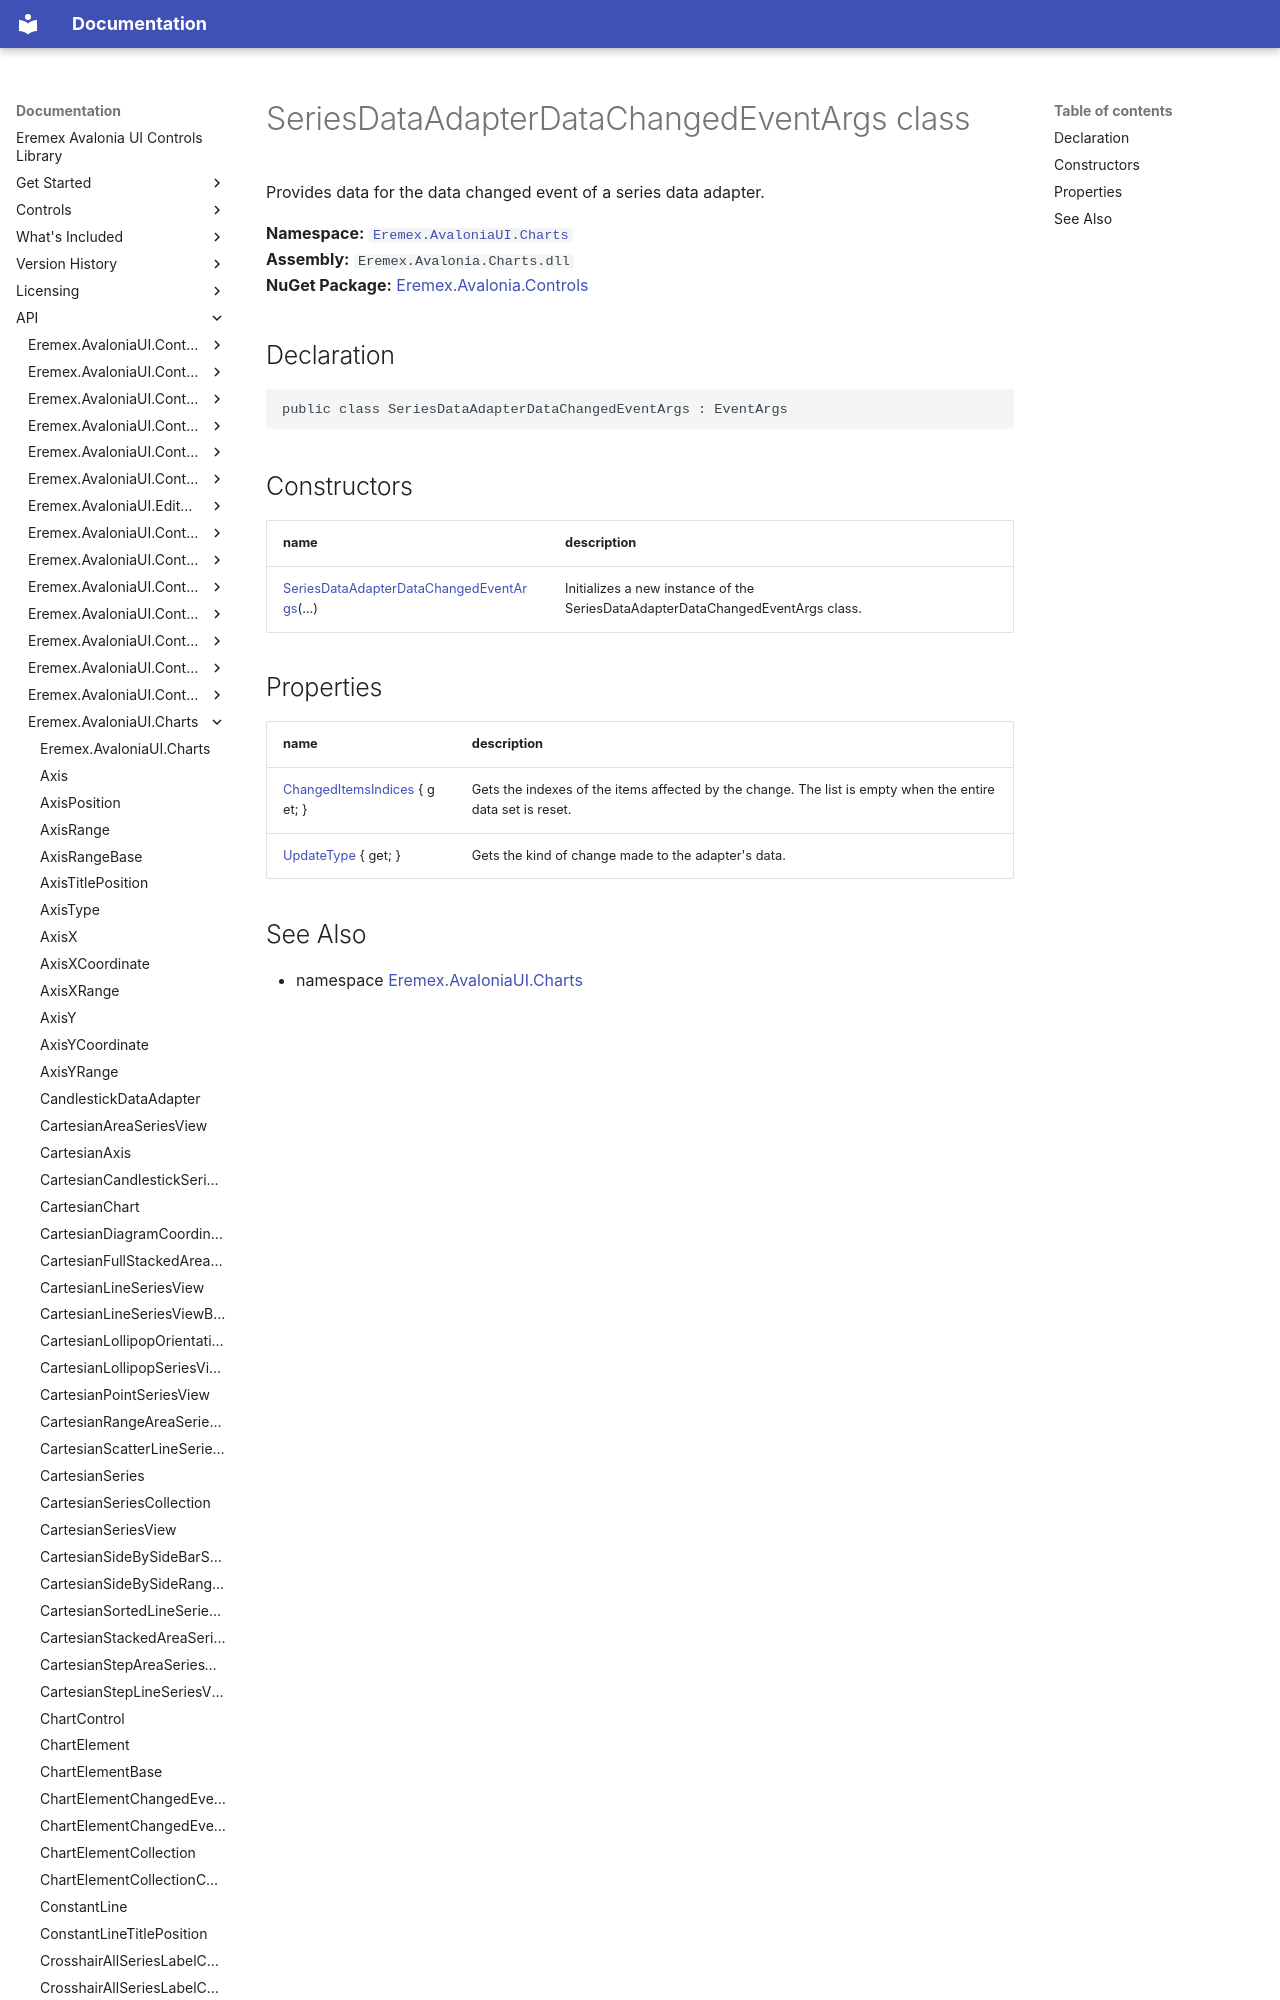

repository: Eremex/controls-doc · page: API/Eremex.AvaloniaUI.Charts/SeriesDataAdapterDataChangedEventArgs/index.html · generator: mkdocs

# SeriesDataAdapterDataChangedEventArgs class

Provides data for the data changed event of a series data adapter.

**Namespace:** [`Eremex.AvaloniaUI.Charts`](./index.md)  
**Assembly:** `Eremex.Avalonia.Charts.dll`  
**NuGet Package:** [Eremex.Avalonia.Controls](https://www.nuget.org/packages/Eremex.Avalonia.Controls)

## Declaration

```csharp
public class SeriesDataAdapterDataChangedEventArgs : EventArgs
```
